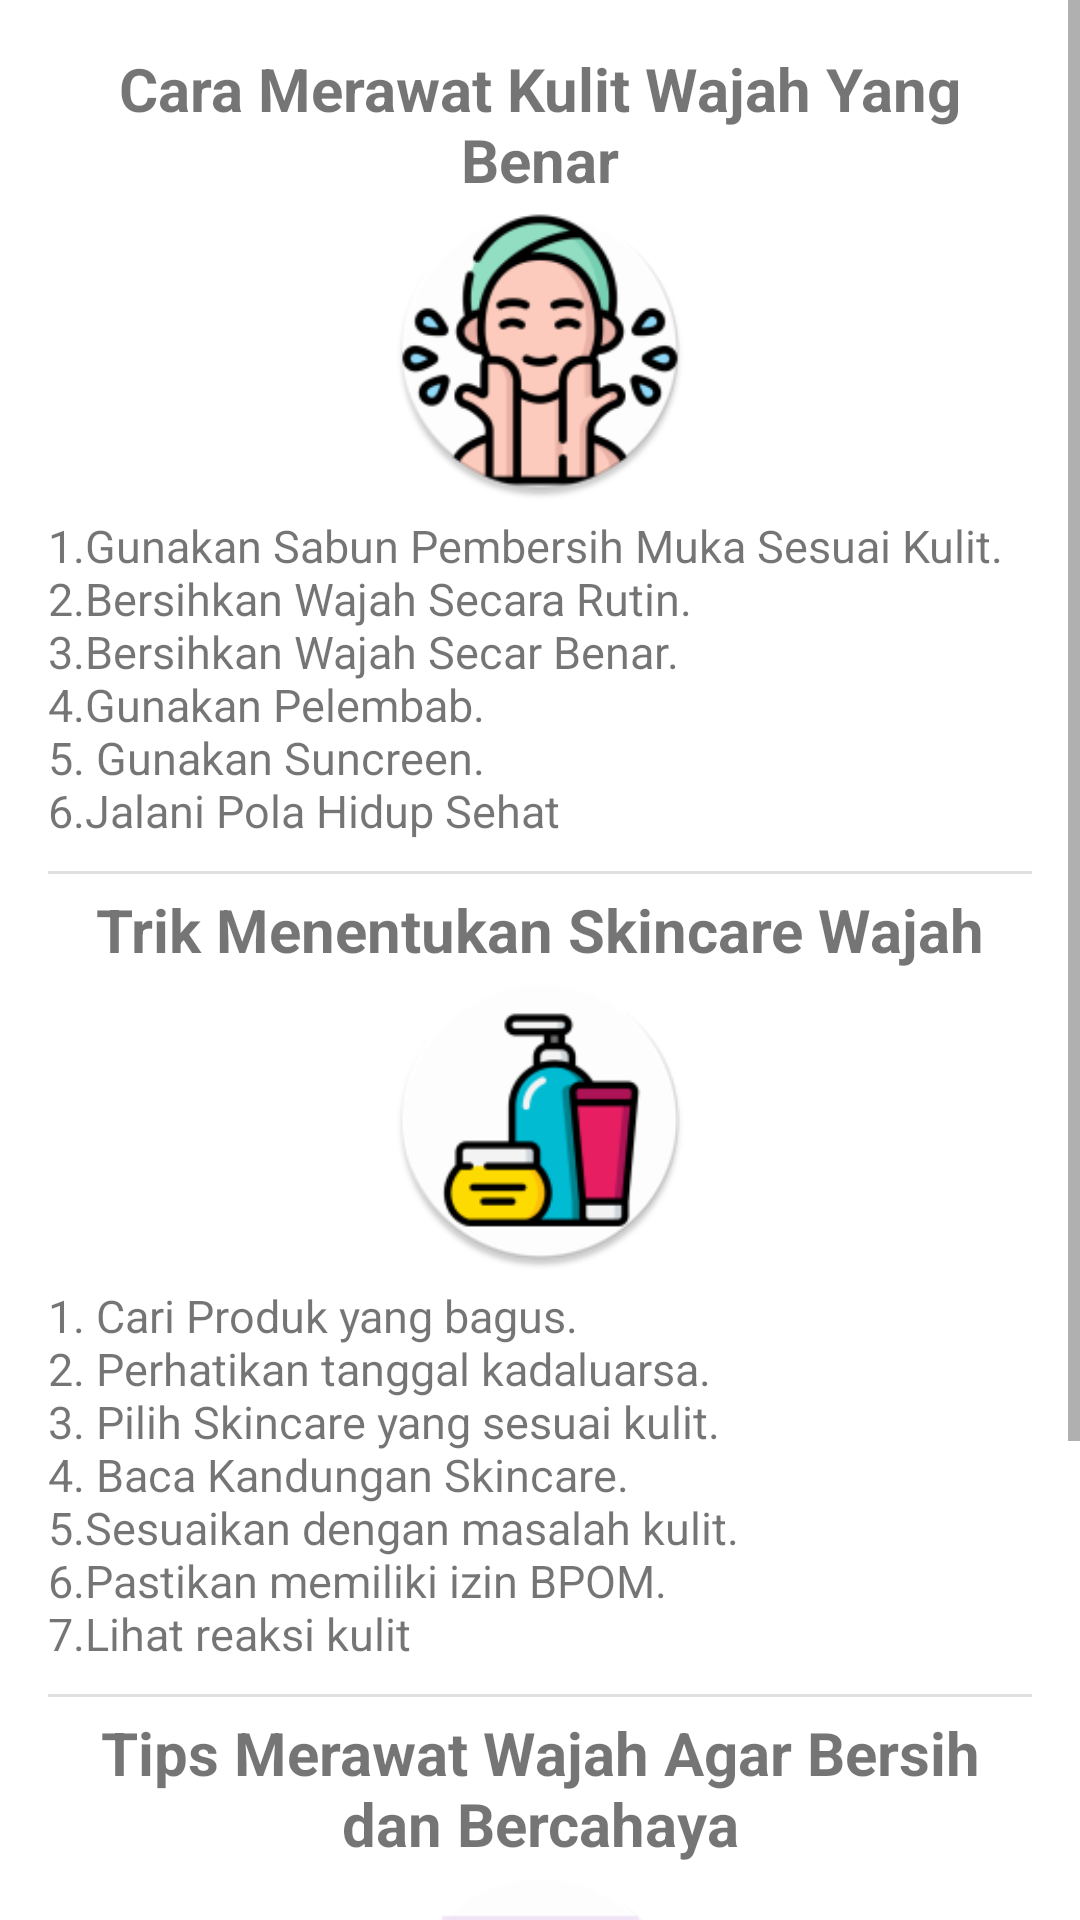

Layout XML and referenced resources for this Android screen:
<!-- AndroidManifest.xml: application theme Theme.MySkin -->
<!-- res/layout/tips_and_tricks.xml -->
<?xml version="1.0" encoding="utf-8"?>
<ScrollView xmlns:android="http://schemas.android.com/apk/res/android"
    xmlns:app="http://schemas.android.com/apk/res-auto"
    xmlns:tools="http://schemas.android.com/tools"
    android:layout_width="match_parent"
    android:layout_height="match_parent">
<LinearLayout
    android:layout_width="match_parent"
    android:layout_height="wrap_content"
    android:layout_margin="16dp"
    android:orientation="vertical">


    <TextView
        android:id="@+id/judul_tips"
        android:layout_width="match_parent"
        android:layout_height="wrap_content"
        android:gravity="center_horizontal"
        android:text="@string/merawat_wajah"
        android:textStyle="bold"
        android:textSize="20sp"/>

    <ImageView
        android:id="@+id/gambartips"
        android:layout_width="172dp"
        android:layout_height="100dp"
        android:layout_gravity="center"
        android:contentDescription="@null"
        app:layout_constraintTop_toBottomOf="@+id/judul_tips"
        app:srcCompat="@mipmap/ic_tips" />

    <TextView
        android:id="@+id/text_tips"
        android:layout_width="match_parent"
        android:layout_height="match_parent"
        android:layout_marginTop="5dp"
        android:text="@string/text_tips"
        android:textSize="15sp" />

    <View
        android:id="@+id/divider"
        android:layout_width="match_parent"
        android:layout_height="1dp"
        android:layout_marginTop="10dp"
        android:background="?android:attr/listDivider" />

    <TextView
        android:id="@+id/judul_tricks"
        android:layout_width="match_parent"
        android:layout_height="wrap_content"
        android:gravity="center_horizontal"
        android:layout_marginTop="5dp"
        android:text="@string/mencari_skincare"
        android:textStyle="bold"
        android:textSize="20sp"/>

    <ImageView
        android:id="@+id/gambartricks"
        android:layout_width="172dp"
        android:layout_height="100dp"
        android:layout_gravity="center"
        android:contentDescription="@null"
        app:layout_constraintTop_toBottomOf="@+id/judul_tips"
        app:srcCompat="@mipmap/ic_trick" />

    <TextView
        android:id="@+id/text_tricks"
        android:layout_width="match_parent"
        android:layout_height="match_parent"
        android:layout_marginTop="5dp"
        android:text="@string/text_tricks"
        android:textSize="15sp" />

    <View
        android:id="@+id/divider1"
        android:layout_width="match_parent"
        android:layout_height="1dp"
        android:layout_marginTop="10dp"
        android:background="?android:attr/listDivider" />

    <TextView
        android:id="@+id/judulKusam"
        android:layout_width="match_parent"
        android:layout_height="wrap_content"
        android:gravity="center_horizontal"
        android:layout_marginTop="5dp"
        android:text="@string/judul_kusam"
        android:textStyle="bold"
        android:textSize="20sp"/>

    <ImageView
        android:id="@+id/gambarkusam"
        android:layout_width="172dp"
        android:layout_height="100dp"
        android:layout_gravity="center"
        android:contentDescription="@null"
        app:layout_constraintTop_toBottomOf="@+id/judul_tips"
        app:srcCompat="@mipmap/ic_kusam"
        tools:ignore="ImageContrastCheck" />

    <TextView
        android:id="@+id/text_kusam"
        android:layout_width="match_parent"
        android:layout_height="match_parent"
        android:layout_marginTop="5dp"
        android:text="@string/text_kusam"
        android:textSize="15sp" />


</LinearLayout>
</ScrollView>
<!-- resources referenced by this layout -->
<resources>
  <!-- mipmap ic_kusam: png bitmap (mipmap-hdpi, 4769 bytes) -->
  <!-- mipmap ic_tips: png bitmap (mipmap-hdpi, 6847 bytes) -->
  <!-- mipmap ic_trick: png bitmap (mipmap-hdpi, 5095 bytes) -->
  <string name="judul_kusam">Tips Merawat Wajah Agar Bersih dan Bercahaya</string>
  <string name="mencari_skincare">Trik Menentukan Skincare Wajah</string>
  <string name="merawat_wajah">Cara Merawat Kulit Wajah Yang Benar</string>
  <string name="text_kusam">1.Mengatur waktu istirahat.\n2.Rajin mencuci wajah.\n3.Konsumsi air putih yang cukup.\n4.Rajin Berolahraga.\n5.Konsumsi makanan sehat.\n6.Guanakan pelembab sesuai kulit.\n7.Gunakan Sun Screen</string>
  <string name="text_tips">1.Gunakan Sabun Pembersih Muka Sesuai Kulit.\n2.Bersihkan Wajah Secara Rutin.\n3.Bersihkan Wajah Secar Benar.\n4.Gunakan Pelembab.\n5. Gunakan Suncreen.\n6.Jalani Pola Hidup Sehat</string>
  <string name="text_tricks">1. Cari Produk yang bagus.\n2. Perhatikan tanggal kadaluarsa.\n3. Pilih Skincare yang sesuai kulit.\n4. Baca Kandungan Skincare.\n5.Sesuaikan dengan masalah kulit.\n6.Pastikan memiliki izin BPOM.\n7.Lihat reaksi kulit</string>
  <style name="Theme.MySkin" parent="Theme.MaterialComponents.DayNight.DarkActionBar">
          
          <item name="colorPrimary">@color/purple_500</item>
          <item name="colorPrimaryVariant">@color/purple_700</item>
          <item name="colorOnPrimary">@color/white</item>
          
          <item name="colorSecondary">@color/teal_200</item>
          <item name="colorSecondaryVariant">@color/teal_700</item>
          <item name="colorOnSecondary">@color/black</item>
          
          <item name="android:statusBarColor" tools:targetApi="l">?attr/colorPrimaryVariant</item>
          
      </style>
  <color name="purple_500">#FF6200EE</color>
  <color name="purple_700">#FF3700B3</color>
  <color name="white">#FFFFFFFF</color>
  <color name="teal_200">#FF03DAC5</color>
  <color name="teal_700">#FF018786</color>
  <color name="black">#FF000000</color>
</resources>
